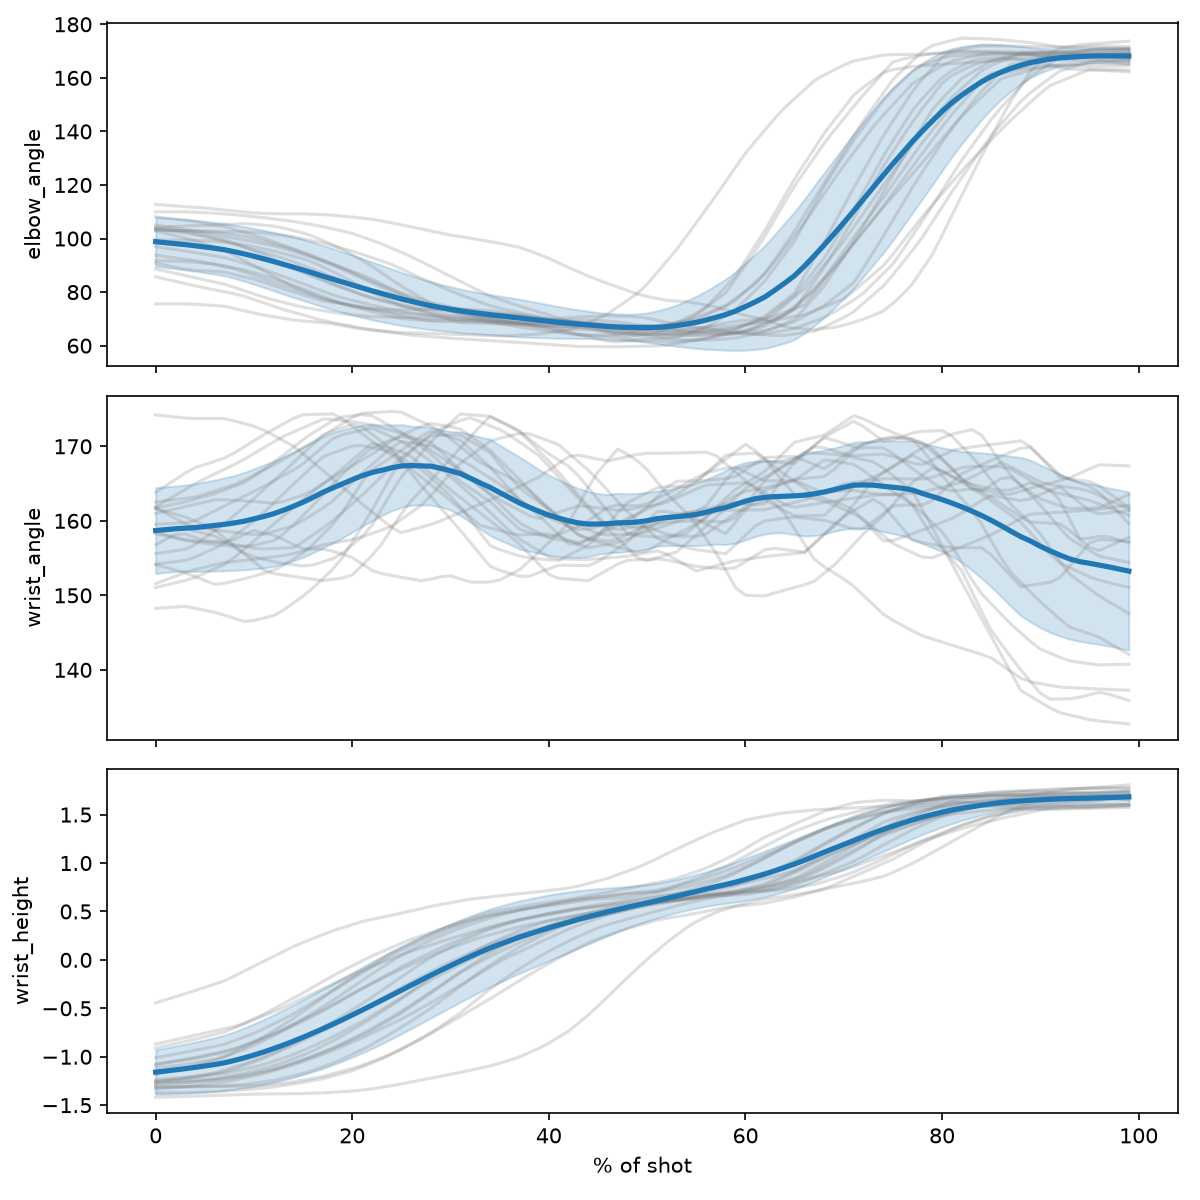

Data behind this chart, as committed beside it:
pct_of_shot, elbow_angle, wrist_angle, wrist_height
0, 98.82, 158.7, -1.159
1, 98.46, 158.8, -1.147
2, 98.1, 158.9, -1.135
3, 97.73, 159, -1.123
4, 97.31, 159.1, -1.11
5, 96.84, 159.2, -1.095
6, 96.37, 159.4, -1.08
7, 95.82, 159.5, -1.062
8, 95.08, 159.7, -1.038
9, 94.27, 160, -1.012
10, 93.37, 160.3, -0.982
11, 92.41, 160.6, -0.9501
12, 91.42, 161, -0.9157
13, 90.37, 161.4, -0.8789
14, 89.32, 161.9, -0.8399
15, 88.26, 162.5, -0.799
16, 87.14, 163.1, -0.7557
17, 85.97, 163.8, -0.711
18, 84.85, 164.4, -0.6651
19, 83.76, 165, -0.6176
20, 82.66, 165.5, -0.5684
21, 81.55, 166.1, -0.5185
22, 80.48, 166.5, -0.468
23, 79.46, 166.8, -0.4166
24, 78.43, 167.1, -0.3649
25, 77.43, 167.4, -0.3133
26, 76.55, 167.4, -0.2609
27, 75.7, 167.4, -0.2092
28, 74.89, 167.3, -0.1581
29, 74.23, 167, -0.1082
30, 73.59, 166.7, -0.0594
31, 72.99, 166.3, -0.01131
32, 72.48, 165.7, 0.03438
33, 72.02, 165.1, 0.07961
34, 71.55, 164.5, 0.1229
35, 71.13, 163.8, 0.1613
36, 70.72, 163.1, 0.1987
37, 70.31, 162.4, 0.2351
38, 69.89, 161.8, 0.2676
39, 69.47, 161.3, 0.2993
40, 69.07, 160.8, 0.3308
41, 68.66, 160.4, 0.3603
42, 68.34, 160, 0.3886
43, 68.05, 159.7, 0.4177
44, 67.77, 159.6, 0.4452
45, 67.45, 159.6, 0.4711
46, 67.14, 159.6, 0.4962
47, 66.93, 159.7, 0.5204
48, 66.79, 159.8, 0.5439
49, 66.73, 159.8, 0.5667
50, 66.74, 160, 0.5893
51, 66.83, 160.3, 0.6118
52, 67.07, 160.4, 0.6354
53, 67.48, 160.6, 0.6593
54, 68.06, 160.7, 0.6833
55, 68.7, 160.9, 0.7068
56, 69.54, 161.2, 0.7317
57, 70.56, 161.5, 0.7561
58, 71.6, 161.8, 0.7787
59, 72.92, 162.2, 0.8031
... 40 more rows
